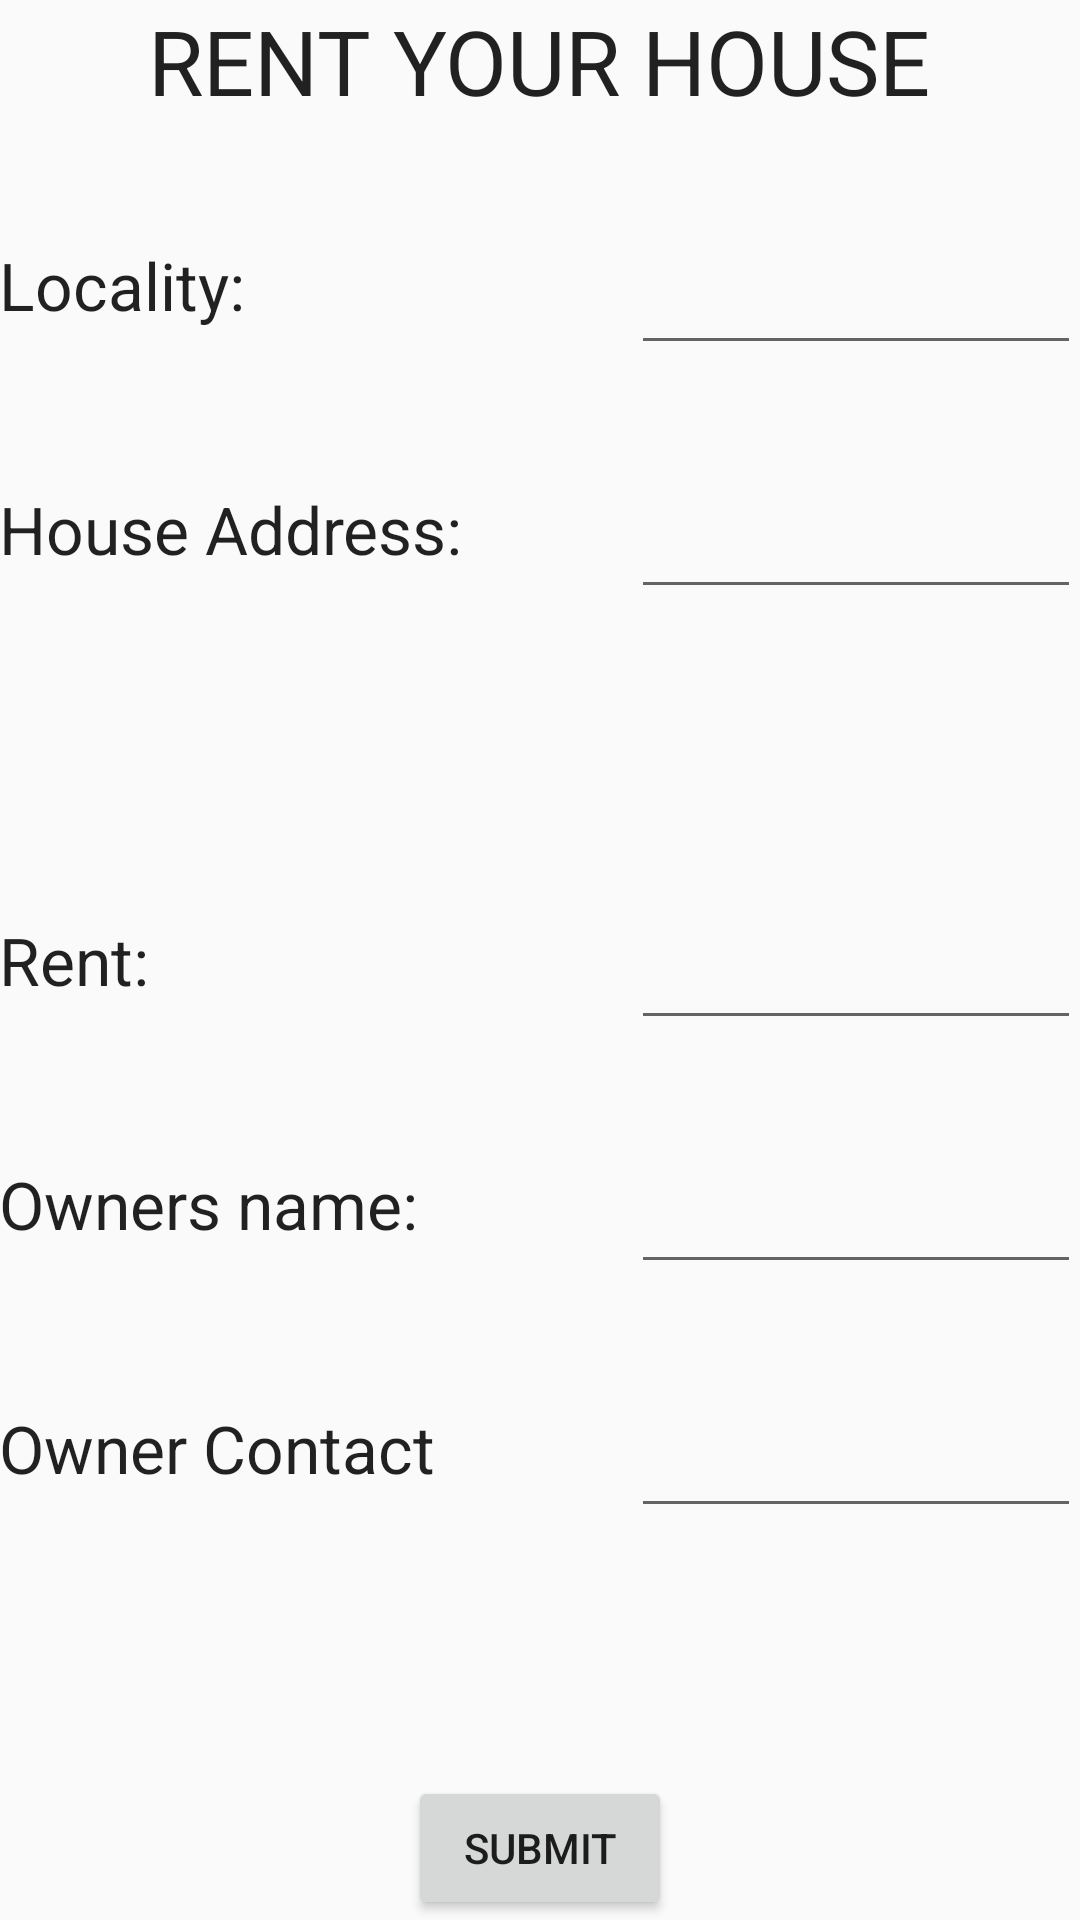

Reconstruct the res/layout file that produces this screen, plus the resources it refers to.
<!-- AndroidManifest.xml: activity theme AppTheme -->
<!-- res/layout/activity_main6.xml -->
<?xml version="1.0" encoding="utf-8"?>
<RelativeLayout xmlns:android="http://schemas.android.com/apk/res/android"
    xmlns:tools="http://schemas.android.com/tools"
    android:layout_width="match_parent"
    android:layout_height="match_parent"
    android:paddingBottom="@dimen/activity_vertical_margin"
    android:paddingLeft="@dimen/activity_horizontal_margin"
    android:paddingRight="@dimen/activity_horizontal_margin"
    android:paddingTop="@dimen/activity_vertical_margin"
    tools:context="com.example.hp.mvghamarachitoor.Main6Activity">

    <TextView
        android:id="@+id/textView2"
        android:layout_width="wrap_content"
        android:layout_height="wrap_content"
        android:layout_alignParentTop="true"
        android:layout_centerHorizontal="true"
        android:text="RENT YOUR HOUSE"
        android:textAppearance="?android:attr/textAppearanceLarge"
        android:textSize="30dp" />

    <TextView
        android:id="@+id/E1"
        android:layout_width="wrap_content"
        android:layout_height="wrap_content"
        android:layout_alignParentStart="true"

        android:layout_below="@+id/textView2"
        android:layout_marginTop="40dp"
        android:text="Locality:"
        android:textAppearance="?android:attr/textAppearanceLarge" />

    <AutoCompleteTextView

        android:id="@+id/C1"
        android:layout_width="150dp"
        android:layout_height="wrap_content"
        android:layout_alignParentEnd="true"
        android:layout_alignTop="@+id/E1"
        android:completionThreshold="1" />

    <TextView
        android:id="@+id/E2"
        android:layout_width="wrap_content"
        android:layout_height="wrap_content"
        android:layout_alignParentStart="true"
        android:layout_below="@+id/C1"
        android:layout_marginTop="40dp"
        android:text="House Address:"
        android:textAppearance="?android:attr/textAppearanceLarge" />

    <EditText
        android:id="@+id/C2"
        android:layout_width="150dp"
        android:layout_height="wrap_content"
        android:layout_alignEnd="@+id/C1"
        android:layout_alignTop="@+id/E2"
        android:layout_marginTop="0dp" />

    <TextView
        android:id="@+id/E3"
        android:layout_width="wrap_content"
        android:layout_height="wrap_content"
        android:layout_alignParentStart="true"
        android:layout_centerVertical="true"
        android:layout_marginTop="40dp"
        android:text="Rent:"
        android:textAppearance="?android:attr/textAppearanceLarge" />

    <EditText
        android:id="@+id/C3"
        android:layout_width="150dp"
        android:layout_height="wrap_content"
        android:layout_alignParentEnd="true"
        android:layout_alignTop="@+id/E3" />

    <TextView
        android:id="@+id/E4"
        android:layout_width="wrap_content"
        android:layout_height="wrap_content"
        android:layout_alignParentStart="true"
        android:layout_below="@+id/C3"
        android:layout_marginTop="40dp"
        android:text="Owners name:"
        android:textAppearance="?android:attr/textAppearanceLarge" />

    <EditText
        android:id="@+id/C4"
        android:layout_width="150dp"
        android:layout_height="wrap_content"
        android:layout_alignParentEnd="true"
        android:layout_alignTop="@+id/E4" />

    <TextView
        android:id="@+id/textView3"
        android:layout_width="wrap_content"
        android:layout_height="wrap_content"
        android:layout_alignParentStart="true"
        android:layout_below="@+id/C4"
        android:layout_marginTop="40dp"
        android:text="Owner Contact"
        android:textAppearance="?android:attr/textAppearanceLarge" />

    <EditText
        android:id="@+id/editText"
        android:layout_width="150dp"
        android:layout_height="wrap_content"
        android:layout_alignParentEnd="true"
        android:layout_alignTop="@+id/textView3" />

    <Button
        android:id="@+id/Q1"
        android:layout_width="wrap_content"
        android:layout_height="wrap_content"
        android:layout_alignParentBottom="true"
        android:layout_centerHorizontal="true"
        android:text="Submit" />

</RelativeLayout>
<!-- resources referenced by this layout -->
<resources>
  <style name="AppTheme" parent="Theme.AppCompat.Light.DarkActionBar">
          
          <item name="colorPrimary">@color/colorPrimary</item>
          <item name="colorPrimaryDark">@color/colorPrimaryDark</item>
          <item name="colorAccent">@color/colorAccent</item>
      </style>
  <!-- not gathered from this repository: default colours our renderer supplied (Android Studio template values) -->
  <color name="colorPrimary">#FF6200EE</color>
  <color name="colorPrimaryDark">#FF3700B3</color>
  <color name="colorAccent">#FF03DAC5</color>
</resources>
